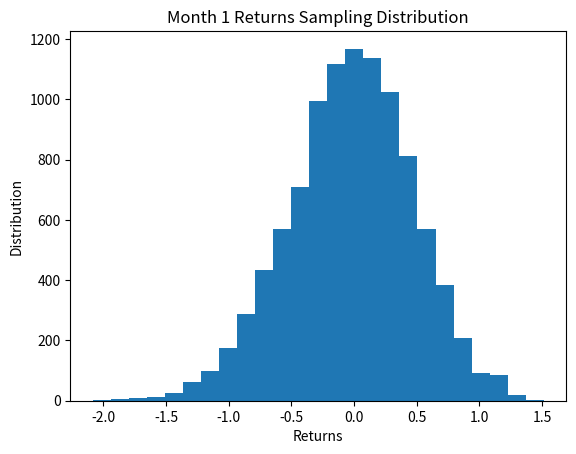

Here is the Python script that generated this plot: (Note: this script raises an exception after producing the figure.)
import warnings
warnings.filterwarnings('ignore')

import numpy as np
import pandas as pd
import matplotlib.pyplot as plt


def main():
    trades = generateDummyData()
    months = sorted(trades['month'].unique())
    for month in months:
        getSignificance(trades, month)

def generateDummyData():
    month = np.random.randint(low=1, high=13, size=(1000,1))
    returns = np.random.normal(loc=0.0, scale=1.0, size=(1000,1))

    data=np.hstack([month, returns])  
    trades = pd.DataFrame(columns=["month", "returns"],
                          data=data)
    return trades

def getSignificance(trades, month):
    monthTrades = trades[trades['month'] == month]
    hypothesisReturn = 0.5
    numberOfIterations = 100_00#0
    meanReturns = []
    pValue=0
    for _ in range(numberOfIterations):
        sampledTrades = monthTrades.sample(3)
        meanReturn = sampledTrades['returns'].mean()
        pValue = pValue+1 if meanReturn>=hypothesisReturn or meanReturn<=-1*hypothesisReturn else pValue 
        meanReturns.append(meanReturn)
    pValue = pValue/len(meanReturns)
    print(pValue)
    plt.figure()
    plt.hist(meanReturns, bins=25)
    plt.title(f'Month {int(month)} Returns Sampling Distribution')
    plt.xlabel('Returns')
    plt.ylabel('Distribution')
    plt.annotate(s=f'p_value={pValue}', xy=(0.75,0.85), xycoords='axes fraction')
    plt.axvline(x=hypothesisReturn, c='r')
    plt.axvline(x=-1*hypothesisReturn, c='r')
    plt.grid()
    plt.savefig(f'./test_{int(month)}.png',format='png')
    pass


if __name__=='__main__':
    main()
